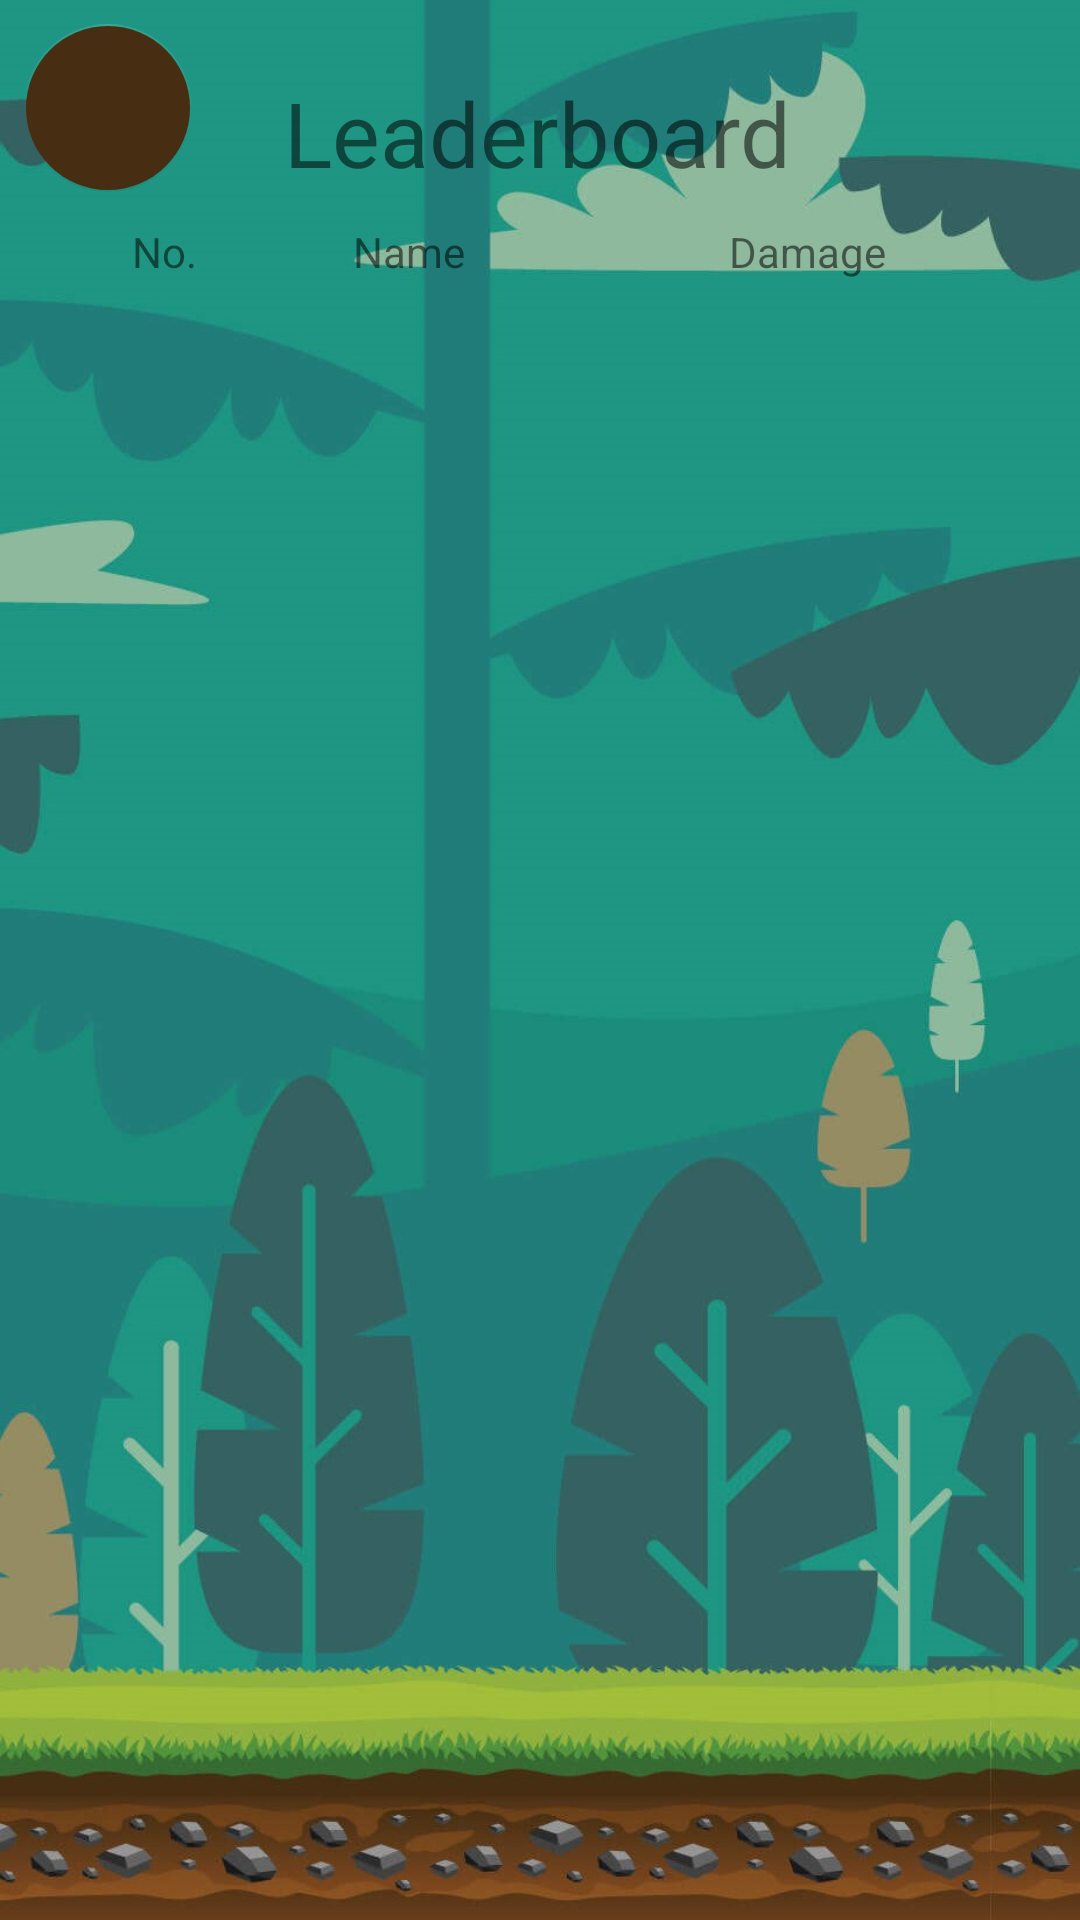

The Android layout XML behind this screen, and the referenced resources:
<!-- AndroidManifest.xml: application theme Theme.UAS_MAD -->
<!-- res/layout/fragment_leaderboard.xml -->
<?xml version="1.0" encoding="utf-8"?>
<androidx.constraintlayout.widget.ConstraintLayout xmlns:android="http://schemas.android.com/apk/res/android"
    xmlns:app="http://schemas.android.com/apk/res-auto"
    xmlns:tools="http://schemas.android.com/tools"
    android:id="@+id/frameLayout4"
    android:layout_width="match_parent"
    android:layout_height="match_parent"
    tools:context=".view.Leaderboard.LeaderboardFragment" >

    <ImageView
        android:id="@+id/imageView5"
        android:layout_width="wrap_content"
        android:layout_height="wrap_content"
        android:scaleType="centerCrop"
        android:src="@drawable/background_potrait"
        app:layout_constraintBottom_toBottomOf="parent"
        app:layout_constraintEnd_toEndOf="parent"
        app:layout_constraintHorizontal_bias="0.0"
        app:layout_constraintStart_toStartOf="parent"
        app:layout_constraintTop_toTopOf="parent"
        app:layout_constraintVertical_bias="0.0" />

    <androidx.recyclerview.widget.RecyclerView
        android:id="@+id/rv_leaderboard"
        android:layout_width="362dp"
        android:layout_height="461dp"
        android:layout_marginStart="16dp"
        android:layout_marginTop="70dp"
        android:layout_marginEnd="16dp"
        app:layout_constraintBottom_toBottomOf="parent"
        app:layout_constraintEnd_toEndOf="parent"
        app:layout_constraintHorizontal_bias="0.47"
        app:layout_constraintStart_toStartOf="parent"
        app:layout_constraintTop_toTopOf="@+id/imageView5"
        app:layout_constraintVertical_bias="0.325" />

    <com.google.android.material.floatingactionbutton.FloatingActionButton
        android:id="@+id/btn_back_leaderboard"
        android:layout_width="wrap_content"
        android:layout_height="wrap_content"
        android:layout_marginStart="8dp"
        android:layout_marginTop="8dp"
        android:backgroundTint="#472d12"
        android:clickable="true"
        android:src="@drawable/ic_action_name"
        app:backgroundTint="#00472D12"
        app:elevation="0dp"
        app:layout_constraintStart_toStartOf="parent"
        app:layout_constraintTop_toTopOf="parent" />

    <TextView
        android:id="@+id/textView"
        android:layout_width="wrap_content"
        android:layout_height="wrap_content"
        android:layout_marginStart="44dp"
        android:layout_marginBottom="12dp"
        android:text="No."
        app:layout_constraintBottom_toTopOf="@+id/rv_leaderboard"
        app:layout_constraintStart_toStartOf="parent" />

    <TextView
        android:id="@+id/textView3"
        android:layout_width="wrap_content"
        android:layout_height="wrap_content"
        android:layout_marginStart="52dp"
        android:text="Name"
        app:layout_constraintStart_toEndOf="@+id/textView"
        app:layout_constraintTop_toTopOf="@+id/textView" />

    <TextView
        android:id="@+id/textView5"
        android:layout_width="wrap_content"
        android:layout_height="wrap_content"
        android:layout_marginStart="88dp"
        android:text="Damage"
        app:layout_constraintStart_toEndOf="@+id/textView3"
        app:layout_constraintTop_toTopOf="@+id/textView3" />

    <TextView
        android:id="@+id/textView6"
        android:layout_width="wrap_content"
        android:layout_height="wrap_content"
        android:layout_marginTop="24dp"
        android:text="Leaderboard"
        android:textSize="30sp"
        app:layout_constraintEnd_toEndOf="parent"
        app:layout_constraintHorizontal_bias="0.497"
        app:layout_constraintStart_toStartOf="parent"
        app:layout_constraintTop_toTopOf="@+id/imageView5" />

</androidx.constraintlayout.widget.ConstraintLayout>
<!-- resources referenced by this layout -->
<resources>
  <!-- drawable background_potrait: jpg bitmap (drawable, 136999 bytes) -->
  <style name="Theme.UAS_MAD" parent="Theme.MaterialComponents.DayNight.DarkActionBar">
          
          <item name="colorPrimary">#472d12</item>
          <item name="colorPrimaryVariant">#1f9682</item>
          <item name="colorOnPrimary">@color/white</item>
          
          <item name="colorSecondary">@color/teal_200</item>
          <item name="colorSecondaryVariant">@color/teal_700</item>
          <item name="colorOnSecondary">@color/black</item>
          
          <item name="android:statusBarColor" tools:targetApi="l">?attr/colorPrimaryVariant</item>
          
      </style>
  <!-- not gathered from this repository: default colours our renderer supplied (Android Studio template values) -->
  <color name="teal_200">#FF03DAC5</color>
  <color name="teal_700">#FF018786</color>
  <color name="black">#FF000000</color>
  <color name="white">#FFFFFFFF</color>
</resources>
